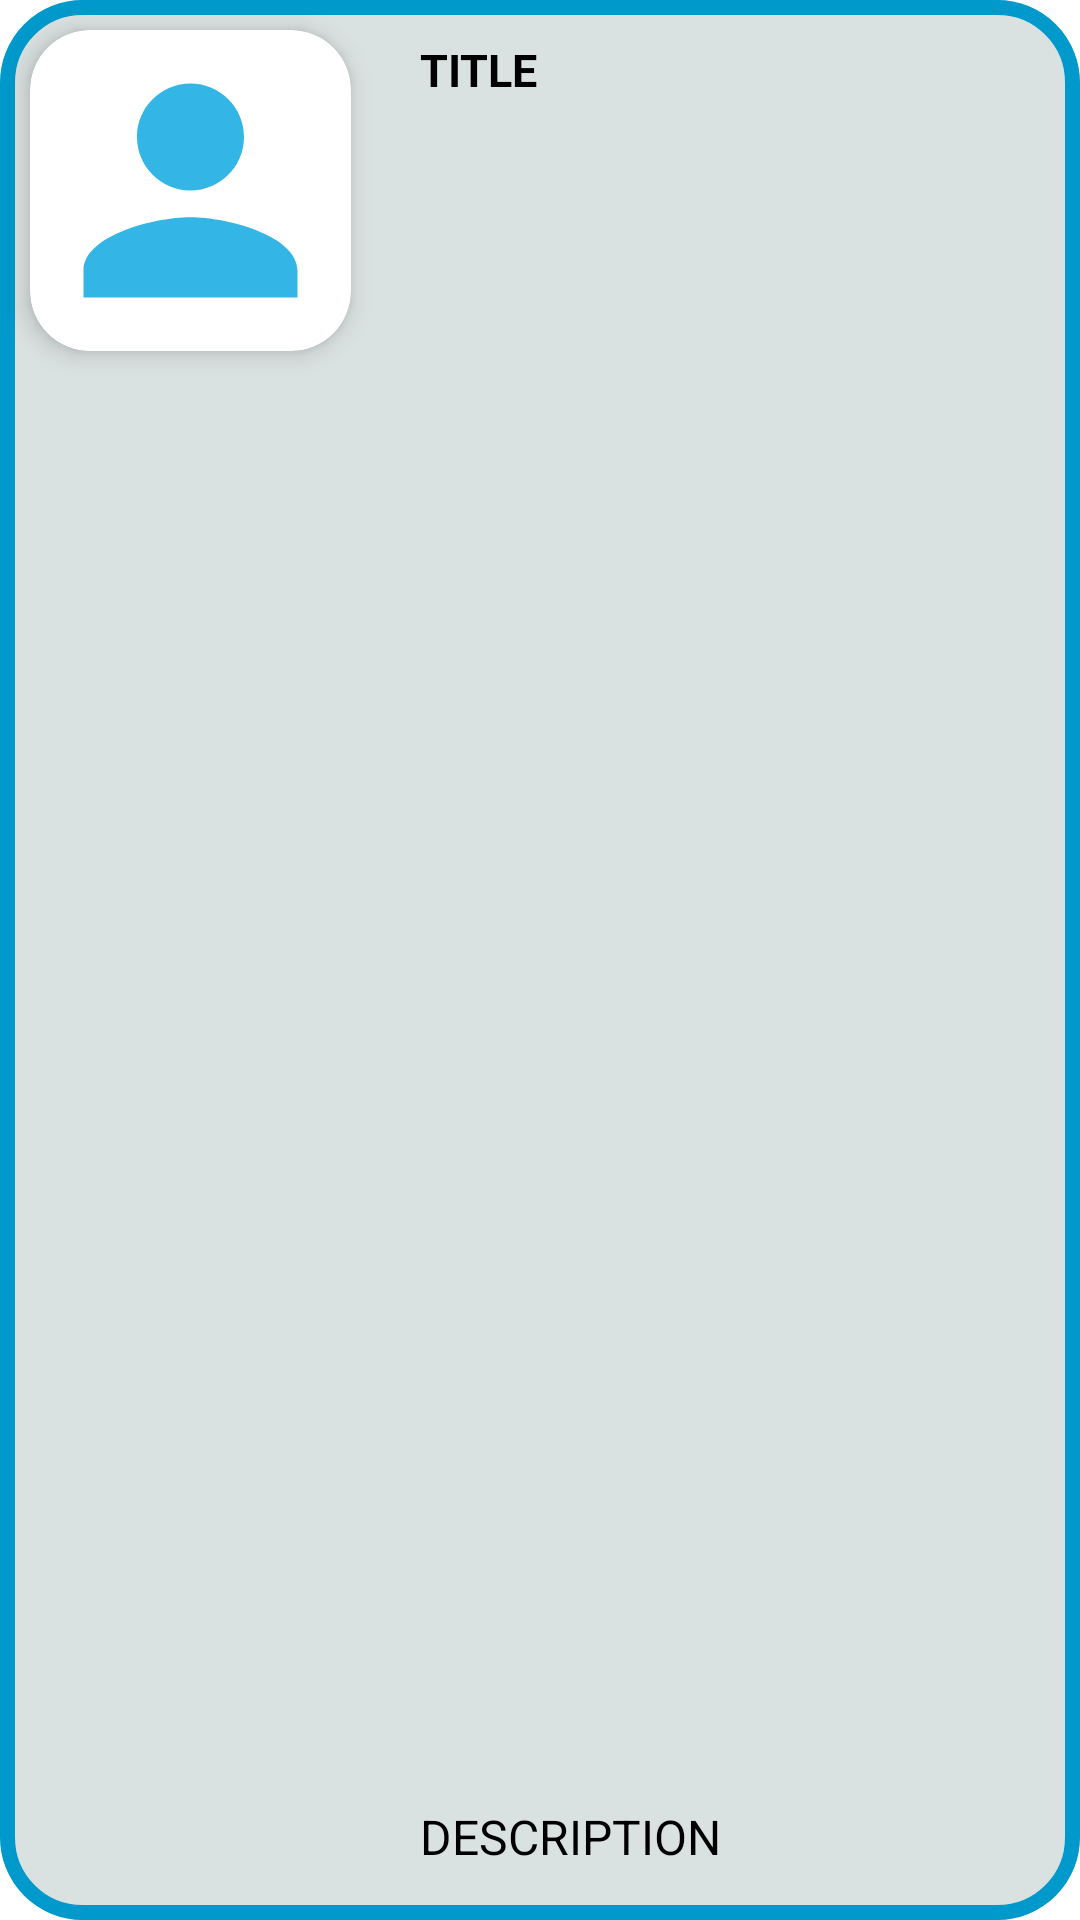

This screen was rendered from an Android layout file. Write that file and the resources it references.
<!-- AndroidManifest.xml: application theme Theme.BlogBlog -->
<!-- res/layout/post_item_layout.xml -->
<?xml version="1.0" encoding="utf-8"?>
<LinearLayout
    xmlns:android="http://schemas.android.com/apk/res/android"
    xmlns:app="http://schemas.android.com/apk/res-auto"
    xmlns:tools="http://schemas.android.com/tools"
    tools:context=".presentation.ui.PostsActivity"
    android:background="@drawable/botton_border_"
    android:orientation="horizontal"
    android:layout_width="match_parent"
    android:layout_height="wrap_content">

    <LinearLayout
        android:layout_width="wrap_content"
        android:layout_height="wrap_content">
                <androidx.cardview.widget.CardView
                    android:id="@+id/cardView"
                    android:layout_width="107dp"
                    android:layout_height="107dp"
                    android:layout_margin="10dp"
                    android:padding="10dp"
                    app:cardCornerRadius="20dp"
                    app:cardElevation="5dp"
                    app:layout_constraintStart_toStartOf="parent"
                    app:layout_constraintTop_toTopOf="parent">

                    <ImageView
                        android:id="@+id/ivImage"
                        android:layout_width="match_parent"
                        android:layout_height="match_parent"
                        android:src="@drawable/ic_baseline_person_24"
                        android:scaleType="centerCrop"/>
                </androidx.cardview.widget.CardView>
    </LinearLayout>
    <LinearLayout
        android:layout_width="match_parent"
        android:layout_height="match_parent"
        android:weightSum="1">

        <androidx.constraintlayout.widget.ConstraintLayout
            android:layout_width="match_parent"
            android:layout_height="match_parent"
            android:padding="3dp">

            <TextView
                android:id="@+id/tvTitle"
                android:padding="10dp"
                android:layout_width="match_parent"
                android:layout_height="wrap_content"
                android:ellipsize="end"
                android:maxLines="1"
                android:text="TITLE"
                android:textColor="@android:color/black"
                android:textSize="15sp"
                android:textStyle="bold"
                app:layout_constraintBottom_toTopOf="@+id/tvBody"
                app:layout_constraintEnd_toEndOf="parent"
                app:layout_constraintStart_toStartOf="parent"
                app:layout_constraintTop_toTopOf="parent"
                app:layout_constraintVertical_bias="0.0" />

            <TextView
                android:id="@+id/tvBody"
                android:layout_width="match_parent"
                android:layout_height="wrap_content"
                android:layout_marginBottom="4dp"
                android:maxLines="3"
                android:padding="10dp"
                android:text="DESCRIPTION"
                android:textColor="@android:color/black"
                android:textSize="16sp"
                app:layout_constraintBottom_toBottomOf="parent"
                app:layout_constraintEnd_toEndOf="parent"
                app:layout_constraintStart_toStartOf="parent" />
        </androidx.constraintlayout.widget.ConstraintLayout>

    </LinearLayout>

</LinearLayout>
<!-- resources referenced by this layout -->
<resources>
  <!-- drawable botton_border_ (drawable) -->
  <?xml version="1.0" encoding="utf-8"?>
  <shape xmlns:android="http://schemas.android.com/apk/res/android"
      android:shape="rectangle">
      <corners android:radius="25dp" />
      <stroke android:width="15px" android:color="@android:color/holo_blue_dark" />
      <solid android:color="#F7D9E0E1" />
  </shape>
  <!-- drawable ic_baseline_person_24 (drawable) -->
  <vector xmlns:android="http://schemas.android.com/apk/res/android"
      android:width="24dp"
      android:height="24dp"
      android:viewportWidth="24"
      android:viewportHeight="24"
      android:tint="@android:color/holo_blue_light">
    <path
        android:fillColor="@android:color/white"
        android:pathData="M12,12c2.21,0 4,-1.79 4,-4s-1.79,-4 -4,-4 -4,1.79 -4,4 1.79,4 4,4zM12,14c-2.67,0 -8,1.34 -8,4v2h16v-2c0,-2.66 -5.33,-4 -8,-4z"/>
  </vector>
  <style name="Theme.BlogBlog" parent="Theme.MaterialComponents.DayNight.DarkActionBar">
          
          <item name="colorPrimary">@color/purple_500</item>
          <item name="colorPrimaryVariant">@color/purple_700</item>
          <item name="colorOnPrimary">@color/white</item>
          
          <item name="colorSecondary">@color/teal_200</item>
          <item name="colorSecondaryVariant">@color/teal_700</item>
          <item name="colorOnSecondary">@color/black</item>
          
          <item name="android:statusBarColor" tools:targetApi="l">?attr/colorPrimaryVariant</item>
          
      </style>
  <!-- not gathered from this repository: default colours our renderer supplied (Android Studio template values) -->
  <color name="purple_500">#FF6200EE</color>
  <color name="purple_700">#FF3700B3</color>
  <color name="teal_200">#FF03DAC5</color>
  <color name="teal_700">#FF018786</color>
  <color name="black">#FF000000</color>
  <color name="white">#FFFFFFFF</color>
</resources>
